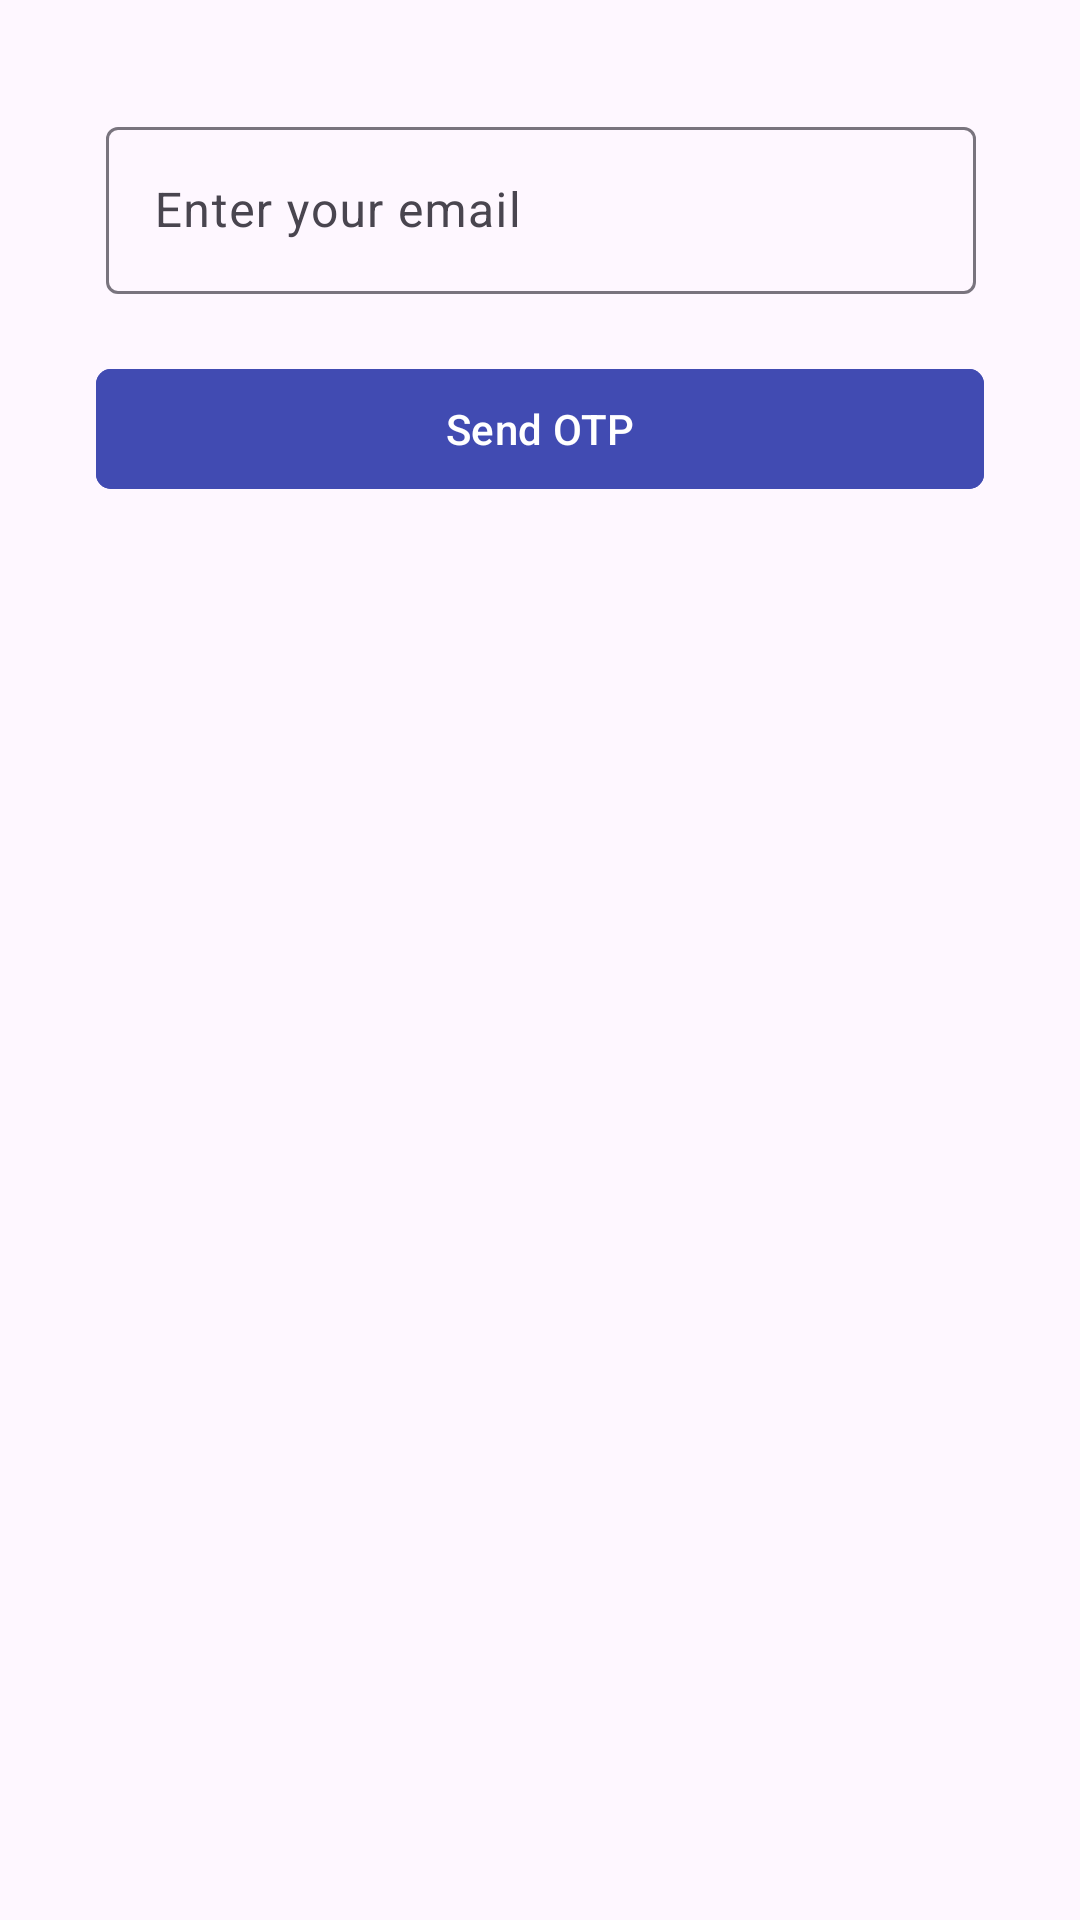

Reconstruct the res/layout file that produces this screen, plus the resources it refers to.
<!-- AndroidManifest.xml: application theme Theme.TaskManager -->
<!-- res/layout/dialog_forgot_password.xml -->
<androidx.constraintlayout.widget.ConstraintLayout xmlns:android="http://schemas.android.com/apk/res/android"
    xmlns:app="http://schemas.android.com/apk/res-auto"
    xmlns:tools="http://schemas.android.com/tools"
    android:layout_width="match_parent"
    android:layout_height="wrap_content"
    android:backgroundTint="#414BB2"
    android:orientation="vertical"
    android:padding="32dp">

    
    
    
    
    
    


    <com.google.android.material.textfield.TextInputLayout
        android:id="@+id/textInputLayoutEditTextEmailFP"
        android:layout_width="300dp"
        android:layout_height="wrap_content"
        android:layout_marginHorizontal="32dp"
        android:padding="5dp"
        app:layout_constraintEnd_toEndOf="parent"
        app:layout_constraintStart_toStartOf="parent"
        app:layout_constraintTop_toTopOf="parent">

        <com.google.android.material.textfield.TextInputEditText
            android:id="@+id/editTextEmailFP"
            android:layout_width="match_parent"
            android:layout_height="wrap_content"
            android:hint="Enter your email"
            android:inputType="textEmailAddress" />
    </com.google.android.material.textfield.TextInputLayout>

    <com.google.android.material.button.MaterialButton
        android:id="@+id/buttonDialogSendOtp"
        android:layout_width="match_parent"
        android:layout_height="wrap_content"
        android:layout_marginTop="16dp"
        android:backgroundTint="#414BB2"
        android:text="Send OTP"
        app:cornerRadius="5dp"
        app:layout_constraintEnd_toEndOf="parent"
        app:layout_constraintStart_toStartOf="parent"
        app:layout_constraintTop_toBottomOf="@+id/textInputLayoutEditTextEmailFP" />

</androidx.constraintlayout.widget.ConstraintLayout>
<!-- resources referenced by this layout -->
<resources>
  <style name="Theme.TaskManager" parent="Base.Theme.TaskManager" />
  <style name="Base.Theme.TaskManager" parent="Theme.Material3.DayNight.NoActionBar">
          
          
      </style>
</resources>
